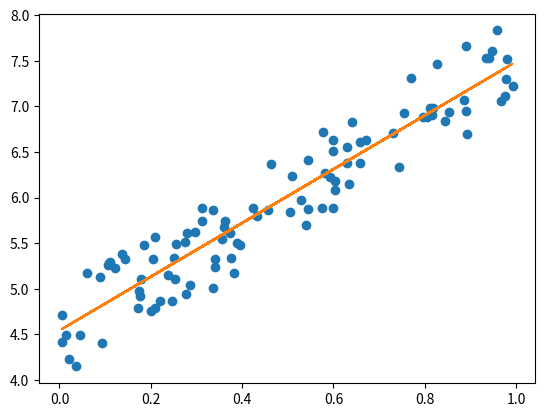

The script that saved this image:
import numpy as np;
import matplotlib.pyplot as plot
np.random.seed(100);
x=np.random.rand(100);
X=x.reshape(-1,1);
#print(X)
y=x*3+4+np.random.rand(100);
plot.plot(x,y,"o");


#使用梯度下降法拟合这个函数

"""
 获取损失函数的y值
 sum(y-t0-t1*x1-t2*x2 -.....tn*xn)**2
"""
def j(x,y,theta):
    #return np.sum((y-x.dot(theta))**2)/len(y)
    return np.sum((y-(theta[0]+theta[1]*x[:,1]))**2)/len(y);

"""
计算所有theta的梯度 
 t0=sum(2(y-tx.*x)*-1)
 t1=sum(2(y-tx.*x)*-x1)
"""

def dj(x,y,theta):
   djArr=np.empty((len(theta)))
   djArr[0]=np.sum(2*(x.dot(theta)-y));
   for i in range(1,len(theta)):
       djArr[i] = np.sum(2 * (x.dot(theta) - y)*x[:,i]);
   return 2/len(x)*djArr;

"""
梯度下降获取最佳的值
"""
x_b=np.hstack((np.ones((len(x),1)),X));
init_theta=np.array([0.1,0.5]);
eta=0.01;
while True:
    jr=j(x_b,y,init_theta) #获取损失函数的y值
    djr=dj(x_b,y,init_theta) #获取梯度值
    init_theta=init_theta-eta*djr;#让theta按梯度下降
    if(np.all(np.abs(djr)<=1e-5)):
        break;
#打印获取到的两个的theta的值
print(init_theta);
#打印图x和通过theta获取的y值
plot.plot(x,init_theta[0]+init_theta[1]*x)
plot.show();
